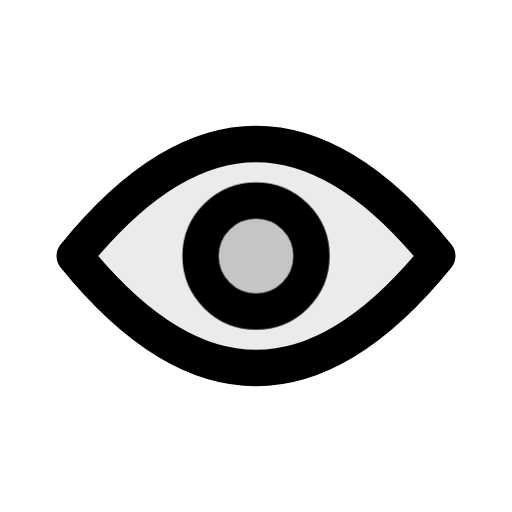
t = 0.00 s
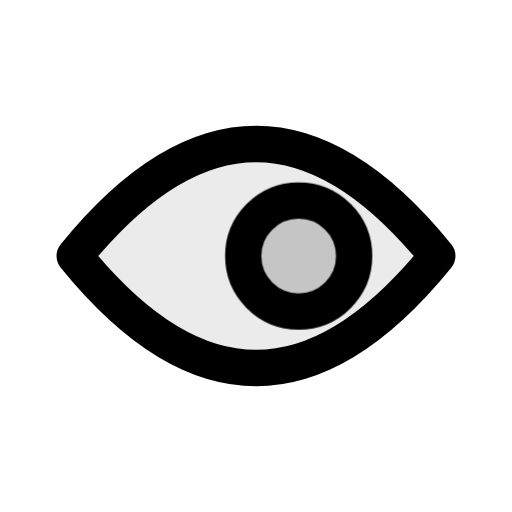
t = 0.18 s
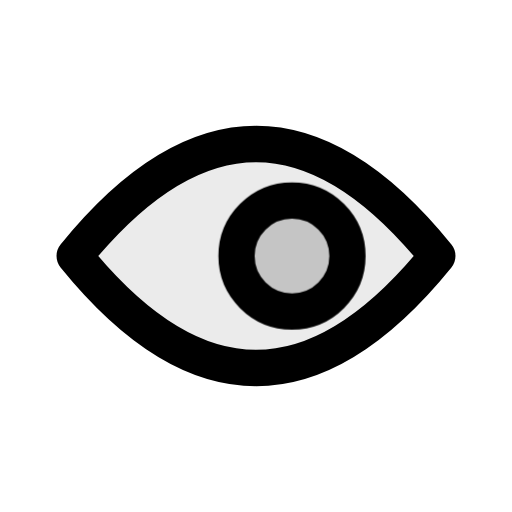
t = 0.33 s
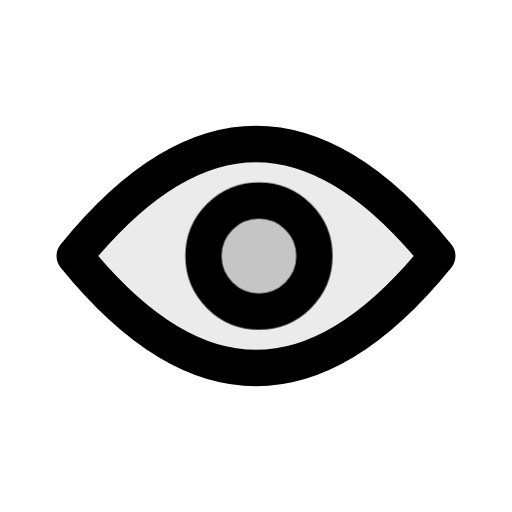
t = 0.48 s
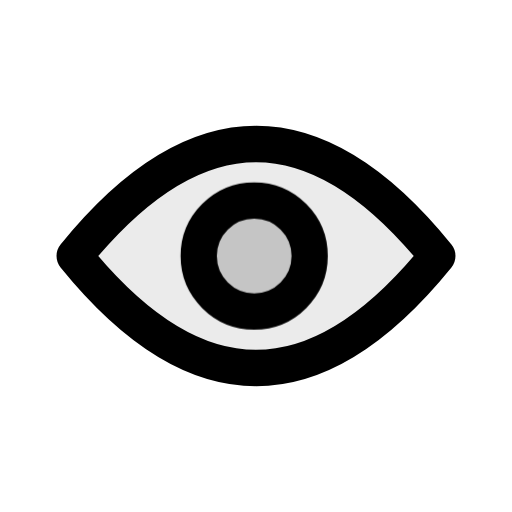
t = 0.71 s
t = 0.86 s: frame unchanged from t = 0.00 s, image omitted

The animated SVG that drew these frames (rendered in a browser with its animation timeline set to each time). Animation: 1 CSS @keyframes rule; one cycle of 0.86 s.

<svg xmlns="http://www.w3.org/2000/svg" class="mu-icon mu-ic-eye" width="24" height="24" viewBox="0 0 24 24">
<!-- MetalUI icon: Show value. Hover: The iris inspects through the fixed lens and returns to centre.. Press (:active or data-state="press"): plays the same act. Reduced motion: static. -->
<style>
.mu-icon{--sw:1.7;--k-spring:linear(0,0.0117,0.0435,0.0909,0.1499,0.217,0.2892,0.3637,0.4386,0.512,0.5826,0.6494,0.7114,0.7683,0.8196,0.8654,0.9056,0.9403,0.9698,0.9944,1.0145,1.0305,1.0428,1.0518,1.0579,1.0616,1.0632,1.063,1.0615,1.0588,1.0554,1.0513,1.0468,1.0422,1.0374,1.0327,1.0282,1.0238,1.0198,1.0161,1.0127,1.0096,1.007,1.0046,1);--k-soft:linear(0,0.0063,0.0235,0.0493,0.0818,0.1194,0.1605,0.2042,0.2492,0.2949,0.3406,0.3856,0.4297,0.4723,0.5133,0.5525,0.5898,0.625,0.6581,0.6892,0.7181,0.745,0.77,0.793,0.8142,0.8337,0.8515,0.8678,0.8826,0.896,0.9082,0.9192,0.9291,0.938,0.9459,0.953,0.9594,0.965,0.97,0.9745,0.9784,0.9818,0.9848,0.9874,1);--k-dur:.46s;flex:none;overflow:visible;fill:none;stroke:currentColor;stroke-width:var(--sw);stroke-linecap:round;stroke-linejoin:round}
.mu-icon *{transform-box:view-box}
.mu-icon .f{fill:currentColor;fill-opacity:calc(var(--duo,.14) * var(--mu-duo-k,1))}
.mu-icon .s{fill:currentColor;stroke:none}
.mu-icon .d{fill:currentColor;fill-opacity:calc(var(--duo,.14) * var(--mu-duo-k,1));stroke:none}
@media (prefers-reduced-motion:no-preference){
.mu-icon *{transition:transform var(--k-dur) var(--k-spring) var(--dl,0s),opacity .2s ease var(--dl,0s),d var(--k-dur) var(--k-spring) var(--dl,0s),stroke-dashoffset var(--k-dur) var(--k-spring) var(--dl,0s),fill-opacity .2s ease}
}
svg.mu-icon [data-part="iris"]{transform-origin:12px 12px}
@media (prefers-reduced-motion:no-preference){svg.mu-icon:is(:hover,:focus-visible,[data-state~="play"]) [data-part="iris"]{animation:mu-eye-iris 860ms linear both}@keyframes mu-eye-iris{0%{transform:translate(0px,0px) rotate(0deg) scale(1,1);animation-timing-function:cubic-bezier(.55,0,.85,.45)}20.93%{transform:translate(2px,0px) rotate(0deg) scale(1,1);animation-timing-function:cubic-bezier(.4,0,.2,1)}29.07%{transform:translate(2px,0px) rotate(0deg) scale(1,1);animation-timing-function:cubic-bezier(.37,0,.63,1)}64.535%{transform:translate(-0.1741px,0px) rotate(0deg) scale(1,1);animation-timing-function:cubic-bezier(.37,0,.63,1)}100%{transform:translate(0px,0px) rotate(0deg) scale(1,1)}}}</style>
<path class="f" style="--duo:.08" d="M3.5 12Q12 1.5 20.5 12Q12 22.5 3.5 12Z"/><circle class="f" style="--duo:.16" data-part="iris" cx="12" cy="12" r="2.6"/>
</svg>
